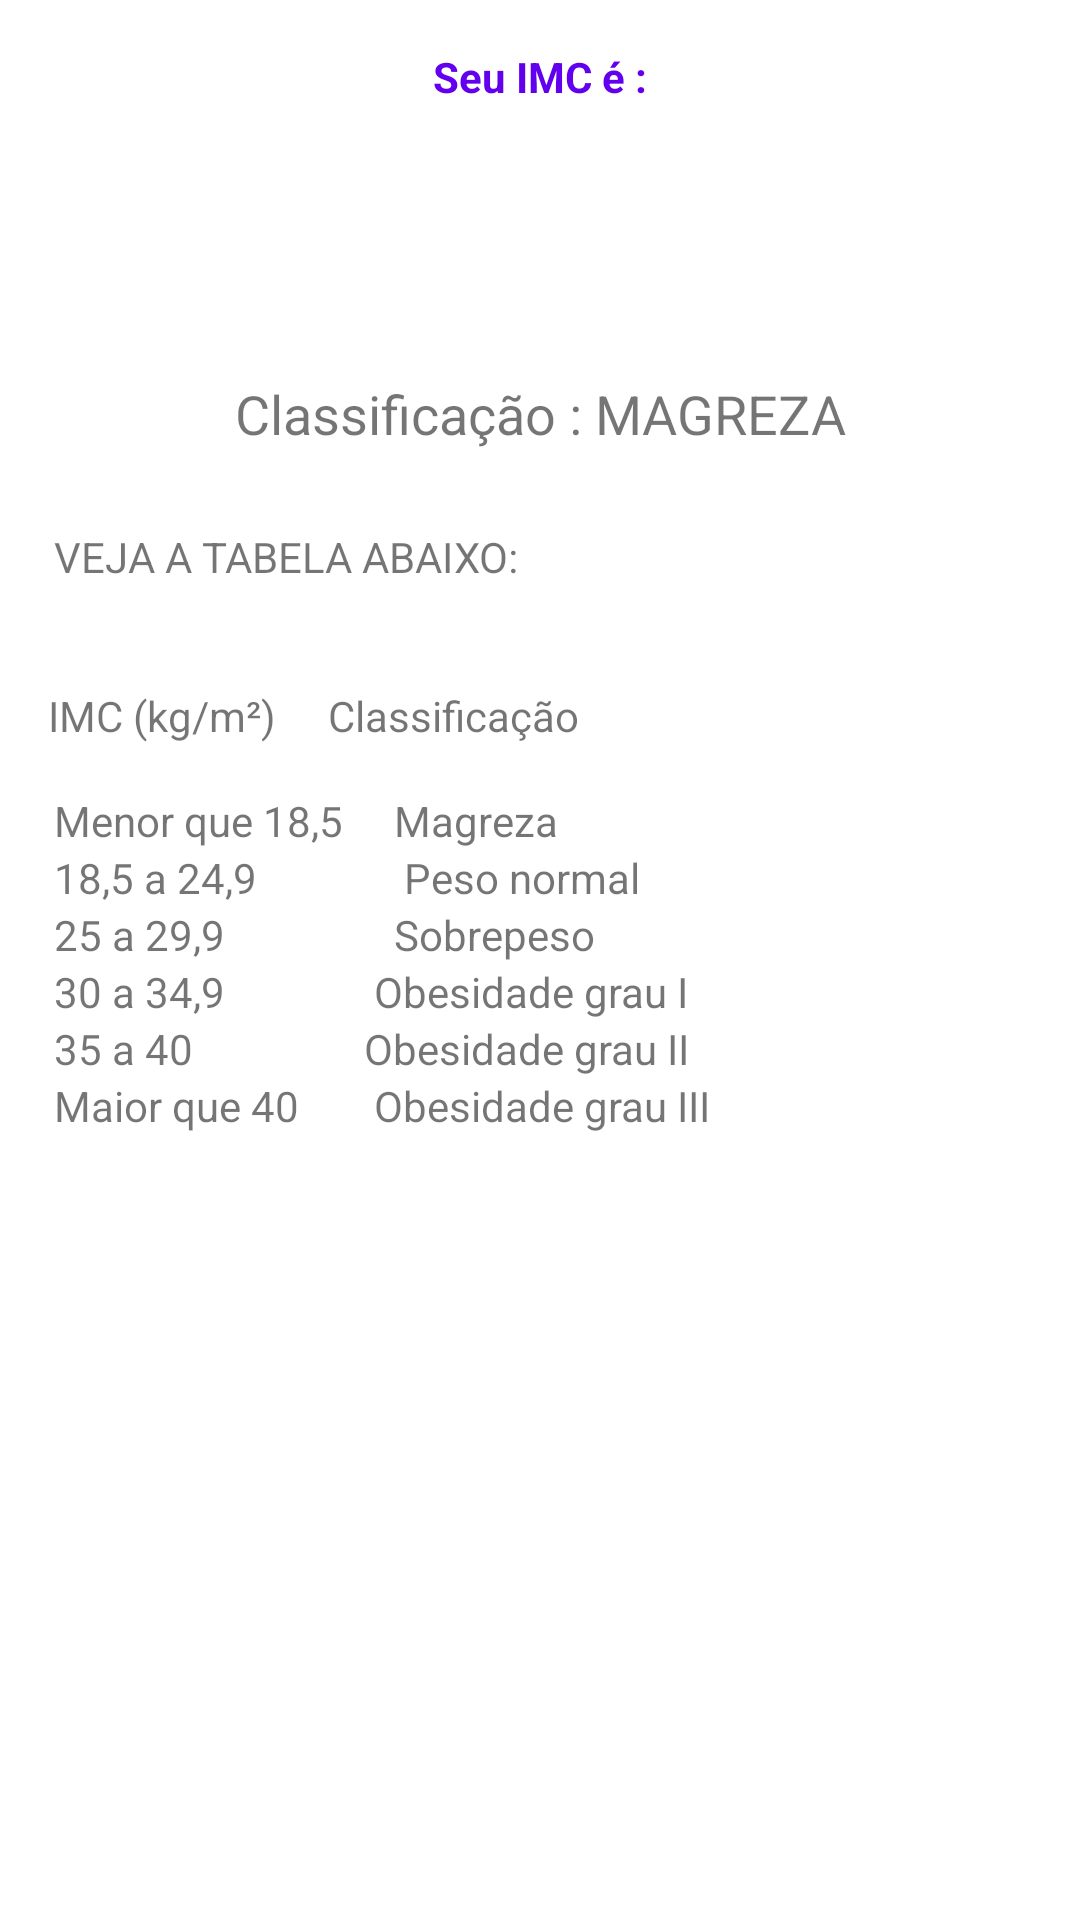

Layout XML and referenced resources for this Android screen:
<!-- AndroidManifest.xml: application theme Theme.MeuPrimeiroProjetoAndroids -->
<!-- res/layout/activity_resault.xml -->
<?xml version="1.0" encoding="utf-8"?>
<LinearLayout
    xmlns:android="http://schemas.android.com/apk/res/android"
    xmlns:app="http://schemas.android.com/apk/res-auto"
    xmlns:tools="http://schemas.android.com/tools"
    android:layout_width="match_parent"
    android:layout_height="match_parent"
    android:orientation="vertical"
    android:layout_margin="20dp"
    tools:context=".MainActivity">

    <TextView
        android:textColor="@color/purple_500"
        android:layout_marginTop="16dp"
        android:text="Seu IMC é :"
        android:textStyle="bold"
        android:textAlignment="center"
        android:layout_width="match_parent"
        android:layout_height="wrap_content"/>


    <TextView

        android:id="@+id/textView_result"
        android:layout_width="match_parent"
        android:layout_height="wrap_content"
        tools:text="FitMetric"
        android:textAlignment="center"
        android:padding="16sp"
        android:textSize="38sp" />

    <TextView
        android:textColor="@color/red"
        android:id="@+id/textView_classificacao"
        android:layout_margin="8dp"
        android:text="Classificação : MAGREZA"
        android:textSize="18sp"
        android:layout_width="match_parent"
        android:layout_height="wrap_content"
        android:textAlignment="center"/>
    
    <TextView
        android:text="VEJA A TABELA ABAIXO:"
        android:layout_margin="18dp"
        android:layout_width="wrap_content"
        android:layout_height="wrap_content"/>

    <TextView
        android:layout_margin="16dp"
        android:text="IMC (kg/m²)	    Classificação"
        android:layout_marginStart="18dp"
        android:layout_width="wrap_content"
        android:layout_height="wrap_content"/>


    <TextView
        android:text="Menor que 18,5	    Magreza"
        android:layout_marginStart="18dp"
        android:layout_width="wrap_content"
        android:layout_height="wrap_content"/>

    <TextView
        android:text="18,5 a 24,9	             Peso normal"
        android:layout_marginStart="18dp"
        android:layout_width="wrap_content"
        android:layout_height="wrap_content"/>

    <TextView
        android:text="25 a 29,9	                Sobrepeso"
        android:layout_marginStart="18dp"
        android:layout_width="wrap_content"
        android:layout_height="wrap_content"/>

    <TextView
        android:text="30 a 34,9	              Obesidade grau I"
        android:layout_marginStart="18dp"
        android:layout_width="wrap_content"
        android:layout_height="wrap_content"/>

    <TextView
        android:text="35 a 40	                 Obesidade grau II"
        android:layout_marginStart="18dp"
        android:layout_width="wrap_content"
        android:layout_height="wrap_content"/>

    <TextView
        android:text="Maior que 40	      Obesidade grau III"
        android:layout_marginStart="18dp"
        android:layout_width="wrap_content"
        android:layout_height="wrap_content"/>
</LinearLayout>
<!-- resources referenced by this layout -->
<resources>
  <style name="Theme.MeuPrimeiroProjetoAndroids" parent="Base.Theme.MeuPrimeiroProjetoAndroids" />
  <style name="Base.Theme.MeuPrimeiroProjetoAndroids" parent="Theme.MaterialComponents.DayNight.DarkActionBar">
          
          <item name="colorPrimary">@color/purple_500</item>
          <item name="colorPrimaryVariant">@color/purple_700</item>
          <item name="colorOnPrimary">@color/white</item>
          
          <item name="colorSecondary">@color/teal_200</item>
          <item name="colorSecondaryVariant">@color/teal_700</item>
          <item name="colorOnSecondary">@color/black</item>
          
          <item name="android:statusBarColor">?attr/colorPrimaryVariant</item>
          
  
  
      </style>
  <!-- not gathered from this repository: default colours our renderer supplied (Android Studio template values) -->
  <color name="purple_500">#FF6200EE</color>
  <color name="purple_700">#FF3700B3</color>
  <color name="teal_200">#FF03DAC5</color>
  <color name="teal_700">#FF018786</color>
  <color name="black">#FF000000</color>
  <color name="white">#FFFFFFFF</color>
</resources>
